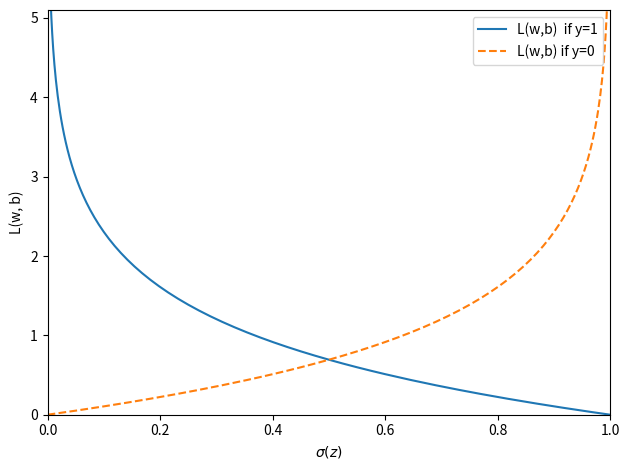

This chart was generated by the following Python code:
import matplotlib.pyplot as plt

import numpy as np

def sigmoid(z):
    return 1 / (1 + np.exp(-z))
def loss_1(z):
    return -np.log(sigmoid(z))
def loss_2(z):
    return -np.log(1 - sigmoid(z))
z= np.arange(-10,10,0.1)
sigma_z = sigmoid(z)
c1=[loss_1(x)for x in z]
plt.plot(sigma_z, c1,label='L(w,b)  if y=1')
c0=[loss_2(x)for x in z]
plt.plot(sigma_z, c0,linestyle ='--',label='L(w,b) if y=0')
plt.xlim([0,1])
plt.ylim([0.0,5.1])
plt.xlabel('$\sigma(z)$')
plt.ylabel('L(w, b)')
plt.legend(loc='best')
plt.tight_layout()
plt.show()

